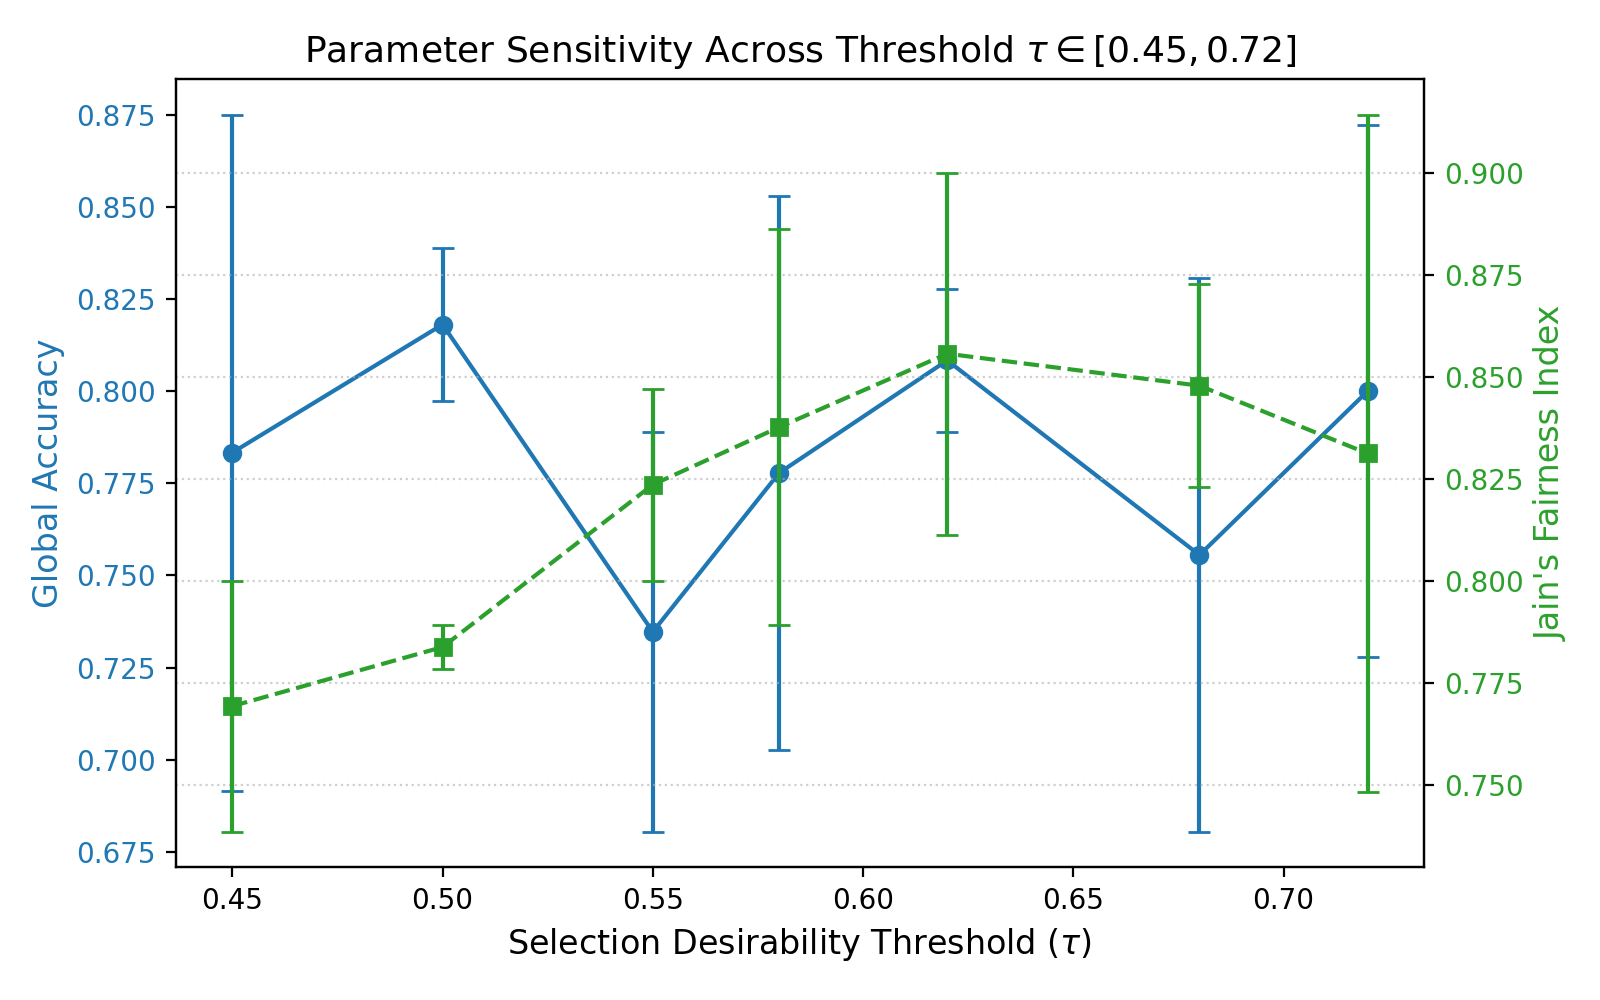

The data file committed next to this chart (first rows):
threshold, accuracy_mean, accuracy_std, fairness_mean, fairness_std, macro_f1_mean, macro_f1_std
0.45, 0.7833, 0.09167, 0.7692, 0.03077, 0.7544, 0.1159
0.5, 0.8181, 0.02083, 0.7837, 0.005331, 0.7961, 0.008909
0.55, 0.7347, 0.05417, 0.8235, 0.02353, 0.7005, 0.07304
0.58, 0.7778, 0.075, 0.8376, 0.04856, 0.7491, 0.09063
0.62, 0.8083, 0.01944, 0.8556, 0.04437, 0.7987, 0.02458
0.68, 0.7556, 0.075, 0.8478, 0.02494, 0.7256, 0.08607
0.72, 0.8, 0.07222, 0.8312, 0.08312, 0.7816, 0.08518
